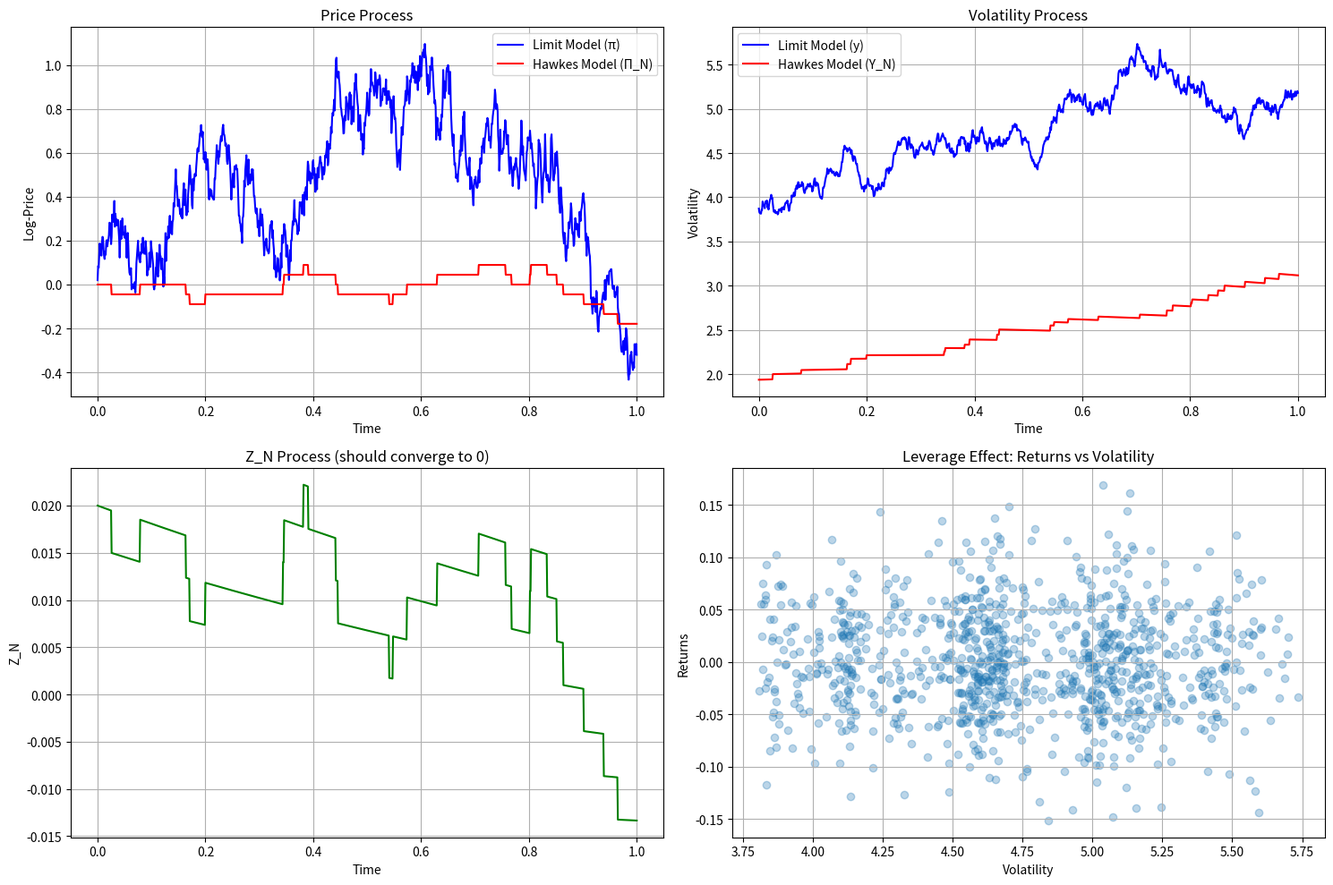

This chart was generated by the following Python code:
"""
Test Strategy for 2504.03445v1
Generated by Claude-Sonnet-3.7 on 2025-07-10 17:54:49
Source: 2504.03445v1.pdf
Processing time: 59.5 seconds

Run with: python 2504.03445v1_test_strategy.py
"""

import numpy as np
import matplotlib.pyplot as plt
from scipy.stats import norm
from dataclasses import dataclass
import time


@dataclass
class ModelParameters:
    """Parameters for the stochastic volatility model"""
    alpha: float       # Memory decay rate
    beta: float        # Parameter for higher impact of downward jumps
    gamma: float       # Parameter for herd behavior (0 <= gamma <= 1)
    f_prime_0: float   # Derivative of f at 0
    f_double_prime_0: float  # Second derivative of f at 0
    a_plus: float      # Initial intensity parameter for upward jumps
    a_minus: float     # Initial intensity parameter for downward jumps
    b_plus: float      # Constant intensity parameter for upward jumps
    b_minus: float     # Constant intensity parameter for downward jumps
    N: int             # Number of agents
    T: float           # Time horizon
    dt: float          # Time step


def check_criticality(params):
    """Check if the criticality condition is satisfied"""
    return np.isclose(params.alpha, params.f_prime_0 * (1 + params.beta * params.gamma))


def simulate_limit_model(params):
    """
    Simulate the limit model (continuous-time) as derived in the paper
    
    dy(t) = (beta_y + alpha_y * f''(0) * y^2(t))dt + sigma_y * sqrt(f'(0) * y(t)) * dB(t)
    dπ(t) = beta_π * dt + sigma_π * sqrt(f'(0) * y(t)) * dW(t)
    
    with correlation between B and W
    """
    # Calculate the derived constants based on the paper
    beta_pi = (1 - params.gamma) / (params.gamma * (1 + params.beta)) * (params.b_plus - params.b_minus)
    sigma_pi = np.sqrt(2 * (1 + params.beta * params.gamma) / (params.gamma * (1 + params.beta)))
    
    beta_y = ((2 / (1 + params.beta)) + (2 * params.beta / (1 + params.beta)) * params.gamma) * params.b_plus + \
             ((2 * params.beta / (1 + params.beta)) * (1 - params.gamma) + 2 * params.beta * params.gamma) * params.b_minus
    alpha_y = 0.5 * (1 + params.beta * params.gamma)
    sigma_y = np.sqrt((1 + params.beta**2) * (1 + params.beta * params.gamma)) / (1 + params.beta)
    
    # Initial conditions from the paper
    y0 = ((2 / (1 + params.beta)) + (2 * params.beta / (1 + params.beta)) * params.gamma) * params.a_plus + \
         ((2 * params.beta / (1 + params.beta)) * (1 - params.gamma) + 2 * params.beta * params.gamma) * params.a_minus
    pi0 = (1 - params.gamma) / (params.gamma * (1 + params.beta)) * (params.a_plus - params.a_minus)
    
    # Correlation between the Brownian motions
    rho = (1 + params.beta) * params.gamma * (1 - params.beta) / \
          ((1 + params.beta * params.gamma) * np.sqrt(2 * (1 + params.beta**2)))
    
    # Number of steps
    n_steps = int(params.T / params.dt)
    
    # Initialize arrays
    times = np.linspace(0, params.T, n_steps + 1)
    y = np.zeros(n_steps + 1)
    pi = np.zeros(n_steps + 1)
    
    # Set initial values
    y[0] = y0
    pi[0] = pi0
    
    # Generate correlated Brownian increments
    dW1 = np.random.normal(0, np.sqrt(params.dt), n_steps)
    dW2 = rho * dW1 + np.sqrt(1 - rho**2) * np.random.normal(0, np.sqrt(params.dt), n_steps)
    
    # Euler-Maruyama scheme
    for i in range(n_steps):
        if y[i] < 0:  # Ensure non-negativity of y
            y[i] = 0
            
        # Volatility process update
        drift_y = (beta_y + alpha_y * params.f_double_prime_0 * y[i]**2) * params.dt
        diffusion_y = sigma_y * np.sqrt(params.f_prime_0 * y[i]) * dW2[i]
        y[i+1] = y[i] + drift_y + diffusion_y
        
        # Price process update
        drift_pi = beta_pi * params.dt
        diffusion_pi = sigma_pi * np.sqrt(params.f_prime_0 * y[i]) * dW1[i]
        pi[i+1] = pi[i] + drift_pi + diffusion_pi
    
    return times, y, pi


def simulate_hawkes_processes(params):
    """
    Simulate the microscopic Hawkes processes model with N agents
    as described in the paper.
    
    This is a simplified implementation focusing on the key aspects.
    """
    # Number of time steps
    n_steps = int(params.T / params.dt)
    
    # Initialize intensity and price processes
    lambda_plus = np.zeros((params.N, n_steps + 1))
    lambda_minus = np.zeros((params.N, n_steps + 1))
    X_plus = np.zeros((params.N, n_steps + 1))
    X_minus = np.zeros((params.N, n_steps + 1))
    
    # Initial values based on a_N parameters
    a_plus_N = params.a_plus / np.sqrt(params.N)
    a_minus_N = params.a_minus / np.sqrt(params.N)
    X_plus[:, 0] = a_plus_N
    X_minus[:, 0] = a_minus_N
    
    # Parameter for the external signal
    b_plus_N = params.b_plus / np.sqrt(params.N)
    b_minus_N = params.b_minus / np.sqrt(params.N)
    
    # Memory decay factor for exponential kernel
    phi = np.exp(-params.alpha * params.dt)
    
    # Initialize aggregated price process
    Pi = np.zeros(n_steps + 1)
    
    # A simplified concave function f (as described in the paper)
    def f(x):
        if x < 0:
            return 0
        return params.f_prime_0 * x + 0.5 * params.f_double_prime_0 * x**2
    
    # Simulation
    for i in range(n_steps):
        # Calculate empirical means
        m_plus = np.mean(X_plus[:, i])
        m_minus = np.mean(X_minus[:, i])
        
        # Calculate intensities for each agent
        for j in range(params.N):
            lambda_plus[j, i] = f(m_plus + params.beta * params.gamma * m_minus)
            lambda_minus[j, i] = f(params.gamma * m_plus + (1 + (params.beta - 1) * params.gamma) * m_minus)
        
        # Generate jumps
        jumps_plus = np.random.poisson(lambda_plus[:, i] * params.dt)
        jumps_minus = np.random.poisson(lambda_minus[:, i] * params.dt)
        
        # Update X processes
        for j in range(params.N):
            # Self-excitation with memory decay
            X_plus[j, i+1] = phi * X_plus[j, i] + jumps_plus[j] + b_plus_N * params.dt
            X_minus[j, i+1] = phi * X_minus[j, i] + jumps_minus[j] + b_minus_N * params.dt
        
        # Update price process
        Pi[i+1] = Pi[i] + np.sum(jumps_plus - jumps_minus) / np.sqrt(params.N)
    
    # Calculate Y_N and Z_N as defined in the paper
    times = np.linspace(0, params.T, n_steps + 1)
    Y_N = np.zeros(n_steps + 1)
    Z_N = np.zeros(n_steps + 1)
    
    for i in range(n_steps + 1):
        m_plus_i = np.mean(X_plus[:, i])
        m_minus_i = np.mean(X_minus[:, i])
        
        Y_N[i] = (np.sqrt(params.N) / 2) * (
            ((2 / (1 + params.beta)) + (2 * params.beta / (1 + params.beta)) * params.gamma) * m_plus_i +
            ((2 * params.beta / (1 + params.beta)) * (1 - params.gamma) + 2 * params.beta * params.gamma) * m_minus_i
        )
        
        Z_N[i] = ((1 - params.gamma) * np.sqrt(params.N) / 2) * (m_plus_i - m_minus_i)
    
    return times, Pi, Y_N, Z_N


def run_tests():
    """Run simulation tests and compare results"""
    # Define parameters
    params = ModelParameters(
        alpha=0.5,          # Memory decay rate
        beta=1.5,           # Higher impact of downward jumps
        gamma=0.8,          # Herd behavior parameter
        f_prime_0=0.25,     # f'(0)
        f_double_prime_0=-0.1, # f''(0)
        a_plus=1.0,         # Initial upward intensity
        a_minus=0.8,        # Initial downward intensity
        b_plus=0.5,         # Constant upward intensity
        b_minus=0.6,        # Constant downward intensity
        N=500,              # Number of agents
        T=1.0,              # Time horizon
        dt=0.001            # Time step
    )
    
    # Adjust alpha to satisfy criticality condition
    params.alpha = params.f_prime_0 * (1 + params.beta * params.gamma)
    print(f"Using alpha = {params.alpha} to satisfy criticality condition")
    
    # Verify criticality condition
    if check_criticality(params):
        print("Criticality condition is satisfied!")
    else:
        print("Warning: Criticality condition is not satisfied!")
    
    # Run simulations
    print("Simulating continuous-time limit model...")
    start_time = time.time()
    times_limit, y, pi = simulate_limit_model(params)
    limit_time = time.time() - start_time
    print(f"Limit model simulation completed in {limit_time:.2f} seconds")
    
    print(f"Simulating microscopic Hawkes model with {params.N} agents...")
    start_time = time.time()
    times_hawkes, Pi, Y_N, Z_N = simulate_hawkes_processes(params)
    hawkes_time = time.time() - start_time
    print(f"Hawkes model simulation completed in {hawkes_time:.2f} seconds")
    
    # Plot results
    plt.figure(figsize=(15, 10))
    
    plt.subplot(2, 2, 1)
    plt.plot(times_limit, pi, 'b-', label='Limit Model (π)')
    plt.plot(times_hawkes, Pi, 'r-', label='Hawkes Model (Π_N)')
    plt.title('Price Process')
    plt.xlabel('Time')
    plt.ylabel('Log-Price')
    plt.legend()
    plt.grid(True)
    
    plt.subplot(2, 2, 2)
    plt.plot(times_limit, y, 'b-', label='Limit Model (y)')
    plt.plot(times_hawkes, Y_N, 'r-', label='Hawkes Model (Y_N)')
    plt.title('Volatility Process')
    plt.xlabel('Time')
    plt.ylabel('Volatility')
    plt.legend()
    plt.grid(True)
    
    plt.subplot(2, 2, 3)
    plt.plot(times_hawkes, Z_N, 'g-', label='Z_N Process')
    plt.title('Z_N Process (should converge to 0)')
    plt.xlabel('Time')
    plt.ylabel('Z_N')
    plt.grid(True)
    
    plt.subplot(2, 2, 4)
    plt.scatter(y, np.diff(pi, prepend=pi[0]), alpha=0.3, label='Limit Model')
    plt.title('Leverage Effect: Returns vs Volatility')
    plt.xlabel('Volatility')
    plt.ylabel('Returns')
    plt.grid(True)
    
    plt.tight_layout()
    plt.savefig('hawkes_model_simulation.png')
    plt.show()
    
    # Analyze convergence
    if params.N >= 100:
        # Calculate mean absolute difference between limit and Hawkes models
        price_diff = np.mean(np.abs(pi - Pi))
        vol_diff = np.mean(np.abs(y - Y_N))
        
        print("\nConvergence Analysis:")
        print(f"Mean absolute difference in price: {price_diff:.6f}")
        print(f"Mean absolute difference in volatility: {vol_diff:.6f}")
        
        # Analyze Z_N convergence to zero
        z_norm = np.mean(np.abs(Z_N))
        print(f"Mean absolute value of Z_N: {z_norm:.6f} (should be close to 0)")
        
        # Analyze quadratic mean reversion of volatility
        # In the limit model, we should observe y having a drift with y^2 term
        # Calculate empirical drift
        dy = np.diff(y)
        y_mid = (y[1:] + y[:-1]) / 2
        
        # Fit quadratic model: dy = a + b*y + c*y^2
        X = np.column_stack((np.ones_like(y_mid), y_mid, y_mid**2))
        coeffs = np.linalg.lstsq(X, dy, rcond=None)[0]
        
        print("\nQuadratic Mean Reversion Analysis:")
        print(f"Estimated drift: dy = {coeffs[0]:.6f} + {coeffs[1]:.6f}*y + {coeffs[2]:.6f}*y^2")
        print(f"Expected coefficient for y^2: {0.5 * (1 + params.beta * params.gamma) * params.f_double_prime_0:.6f}")
        
        # Analyze leverage effect
        returns = np.diff(pi, prepend=pi[0])
        vol_changes = np.diff(y, prepend=y[0])
        leverage = np.corrcoef(returns, vol_changes)[0, 1]
        
        print("\nLeverage Effect Analysis:")
        print(f"Correlation between returns and volatility changes: {leverage:.6f} (should be negative)")
        expected_corr = (1 + params.beta) * params.gamma * (1 - params.beta) / \
                        ((1 + params.beta * params.gamma) * np.sqrt(2 * (1 + params.beta**2)))
        print(f"Expected correlation from theory: {expected_corr:.6f}")


if __name__ == "__main__":
    try:
        run_tests()
    except Exception as e:
        print(f"Error occurred during simulation: {str(e)}")
